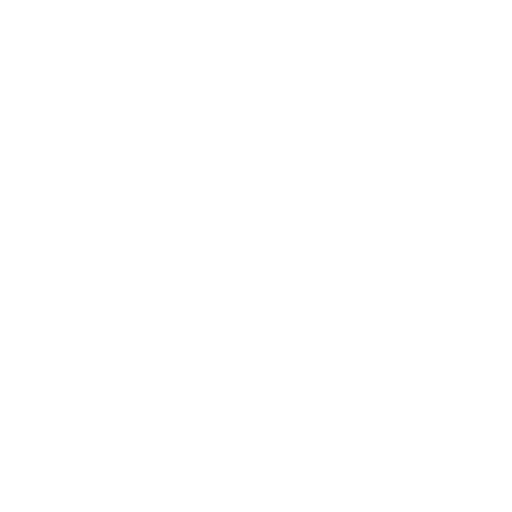
t = 0.00 s
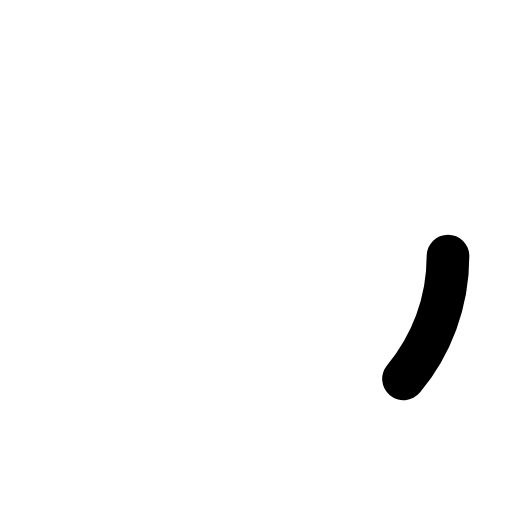
t = 0.13 s
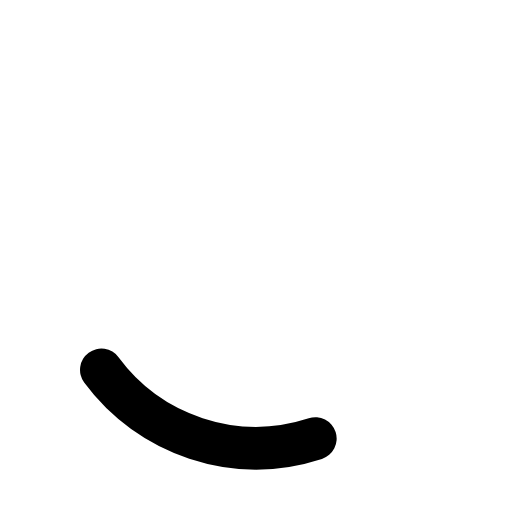
t = 0.23 s
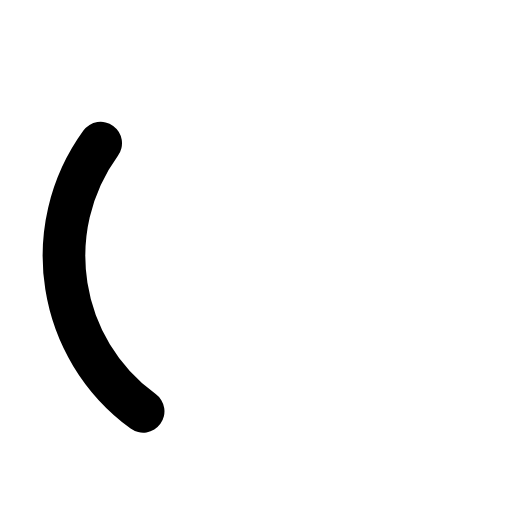
t = 0.30 s
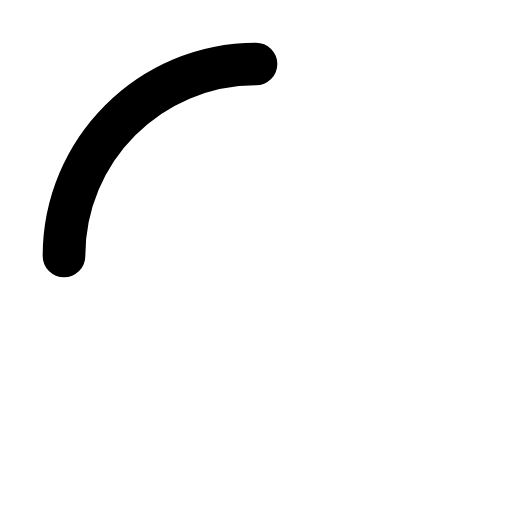
t = 0.38 s
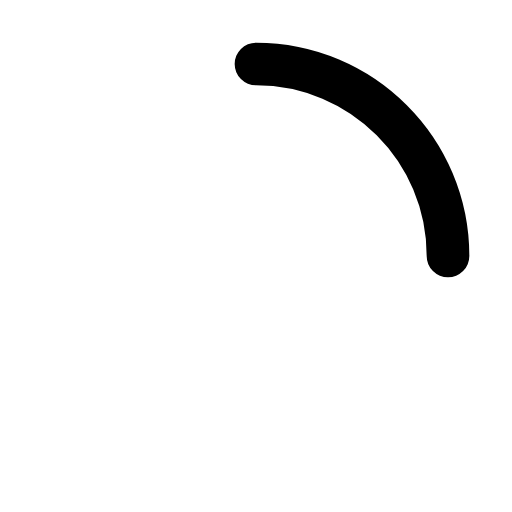
t = 0.50 s

The animated SVG that drew these frames (rendered in a browser with its animation timeline set to each time). Animation: 2 SMIL elements (animate=1,animateTransform=1); one cycle of 0.50 s, repeats indefinitely.

<svg xmlns="http://www.w3.org/2000/svg" width="25px" height="25px" viewBox="0 0 24 24"><path fill="none" stroke="currentColor" stroke-dasharray="15" stroke-dashoffset="15" stroke-linecap="round" stroke-width="2" d="M12 3C16.9706 3 21 7.02944 21 12"><animate fill="freeze" attributeName="stroke-dashoffset" dur="0.3s" values="15;0"/><animateTransform attributeName="transform" dur="0.5s" repeatCount="indefinite" type="rotate" values="0 12 12;360 12 12"/></path></svg>